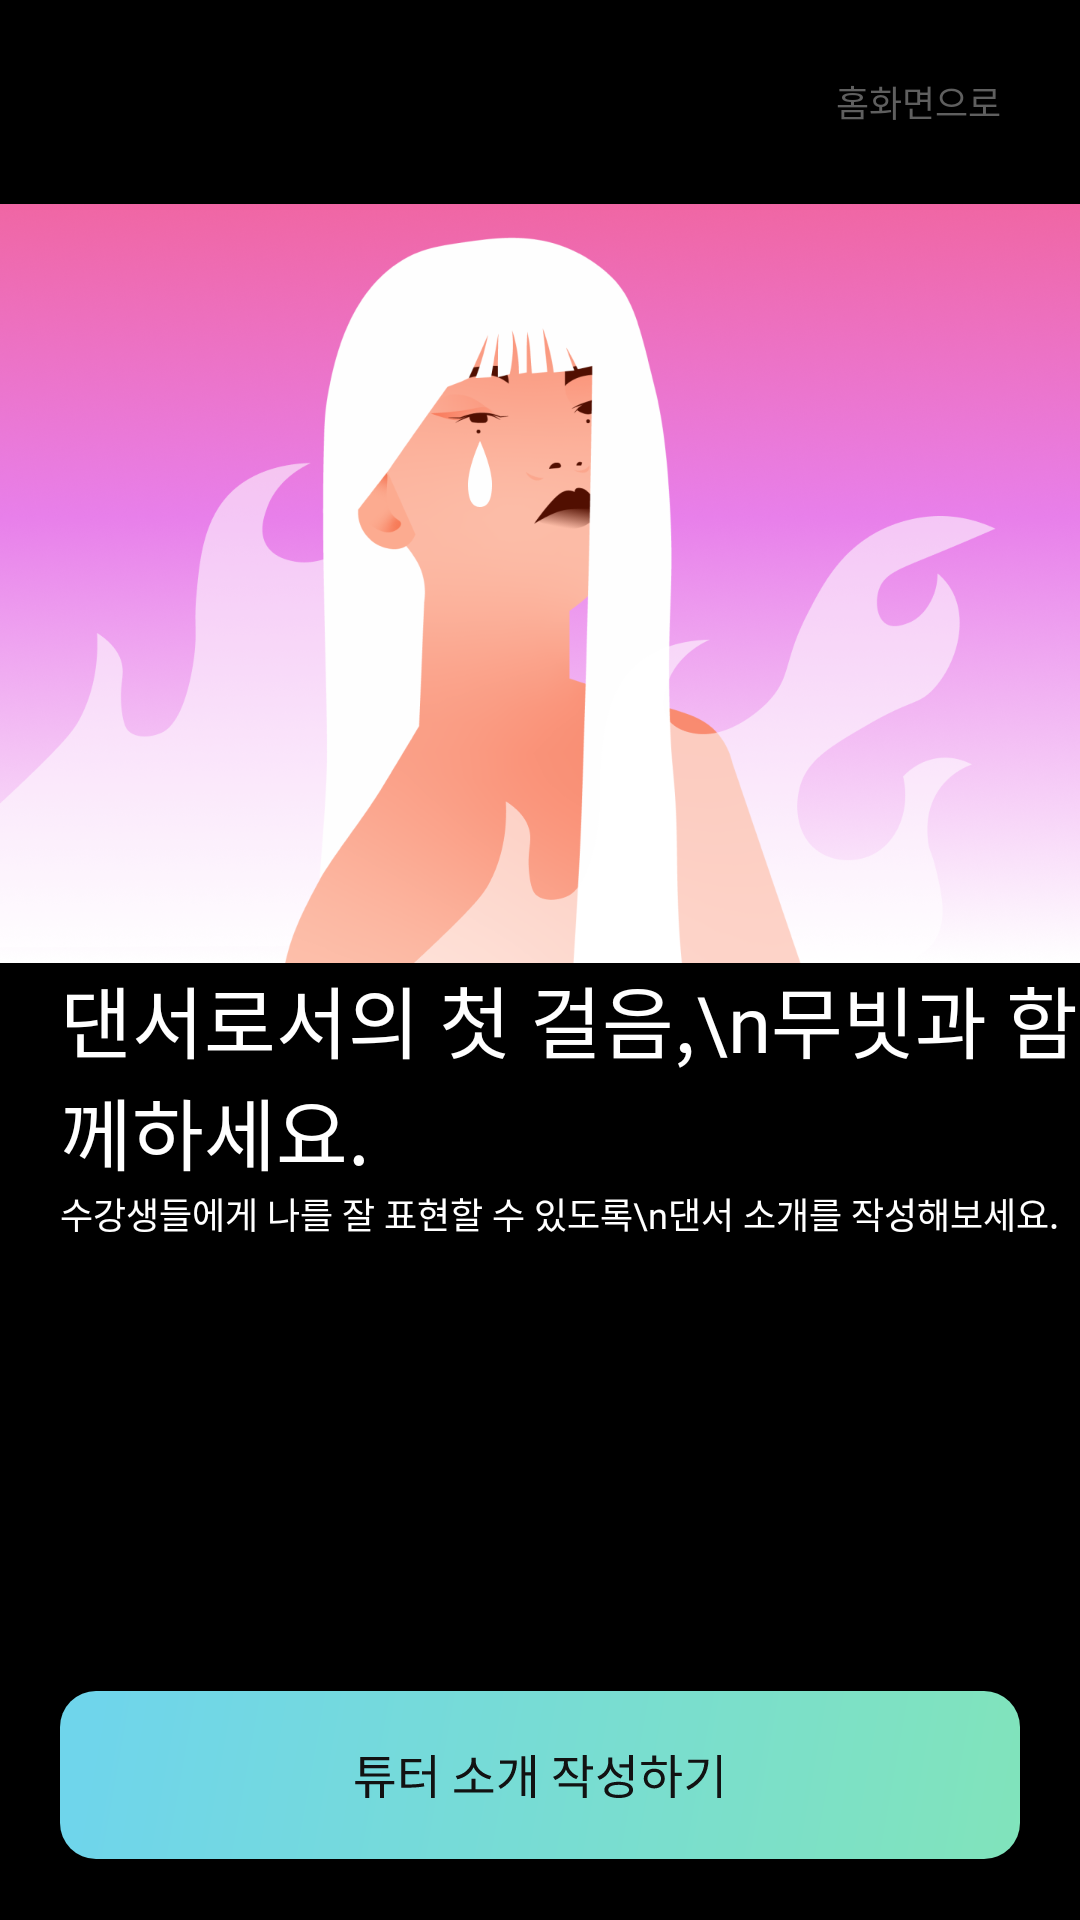

This screen was rendered from an Android layout file. Write that file and the resources it references.
<!-- AndroidManifest.xml: application theme Theme.Moovit_Dancer -->
<!-- res/layout/activity_splash1.xml -->
<?xml version="1.0" encoding="utf-8"?>
<LinearLayout xmlns:android="http://schemas.android.com/apk/res/android"
    xmlns:app="http://schemas.android.com/apk/res-auto"
    xmlns:tools="http://schemas.android.com/tools"
    android:layout_width="match_parent"
    android:layout_height="match_parent"
    android:background="#000000"
    android:orientation="vertical"
    tools:context=".splash.Splash_1">

    <LinearLayout
        android:layout_width="match_parent"
        android:layout_height="wrap_content"
        android:layout_weight="15"
        android:orientation="vertical">

        <Button
            android:id="@+id/gotomain"
            android:layout_width="wrap_content"
            android:layout_height="wrap_content"
            android:layout_gravity="right"
            android:layout_margin="10dp"
            android:fontFamily="@font/notosanskr_regular"
            android:text="홈화면으로"
            android:textColor="#5F5F5F"
            android:textSize="12dp"
            android:backgroundTint="@color/black"
            android:paddingVertical="0dp"/>

        <ImageView
            android:id="@+id/imageView"
            android:layout_width="360dp"
            android:layout_height="253dp"
            android:layout_marginHorizontal="0dp"
            android:src="@drawable/d_onb" />

        <TextView
            android:layout_width="wrap_content"
            android:layout_height="wrap_content"
            android:layout_marginLeft="20dp"
            android:fontFamily="@font/notosanskr_medium"
            android:text="댄서로서의 첫 걸음,\n무빗과 함께하세요."
            android:textColor="#FFFFFF"
            android:textSize="26dp"
            android:padding="0dp"/>

        <TextView
            android:layout_width="wrap_content"
            android:layout_height="wrap_content"
            android:layout_marginLeft="20dp"
            android:fontFamily="@font/notosanskr_regular"
            android:text="수강생들에게 나를 잘 표현할 수 있도록\n댄서 소개를 작성해보세요."
            android:textColor="#FFFFFF"
            android:textSize="12dp"
            />


            


    </LinearLayout>

    <LinearLayout
        android:layout_width="match_parent"
        android:layout_height="wrap_content"
        android:layout_weight="1"
        android:orientation="vertical">











        <ImageButton
            android:id="@+id/tutorintro"
            android:layout_width="wrap_content"
            android:layout_height="wrap_content"
            android:layout_gravity="center"
            android:textSize="16dp"
            android:layout_marginBottom="10dp"
            app:srcCompat="@drawable/dancer_onboarding"
            android:background="@android:color/transparent"/>
    </LinearLayout>
</LinearLayout>
<!-- resources referenced by this layout -->
<resources>
  <color name="black">#000000</color>
  <!-- drawable d_onb: png bitmap (drawable-v24, 431548 bytes) -->
  <!-- drawable dancer_onboarding: vector/xml drawable (drawable, 3327 chars, omitted) -->
  <style name="Theme.Moovit_Dancer" parent="Theme.MaterialComponents.DayNight.DarkActionBar">
  
          <item name="android:windowFullscreen">true</item>
          <item name="windowNoTitle">true</item>
         
          <item name="android:textColor">@color/white</item>
          
          <item name="colorPrimary">#6FD5EB</item>
          <item name="colorPrimaryVariant">@color/purple_700</item>
          <item name="colorOnPrimary">@color/white</item>
          
          <item name="colorSecondary">#4DC6E0</item>
          <item name="colorSecondaryVariant">@color/teal_700</item>
          <item name="colorOnSecondary">@color/black</item>
          
          <item name="android:statusBarColor">?attr/colorPrimaryVariant</item>
          
      </style>
  <color name="white">#FFFFFF</color>
  <color name="purple_700">#3700B3</color>
  <color name="teal_700">#018786</color>
</resources>
